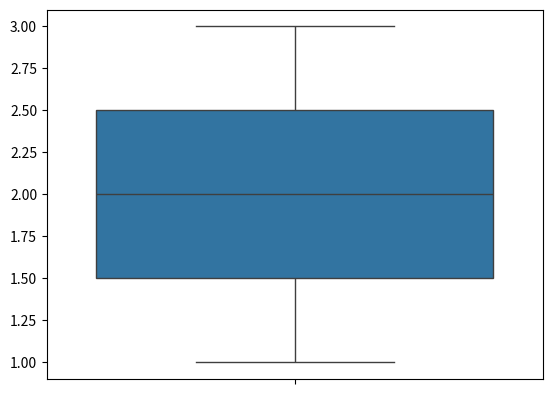

Here is the Python script that generated this plot:
#import numpy as np
import seaborn as sns
#import matplotlib.pyplot as plt

visl=sns.boxplot([2,1,3])